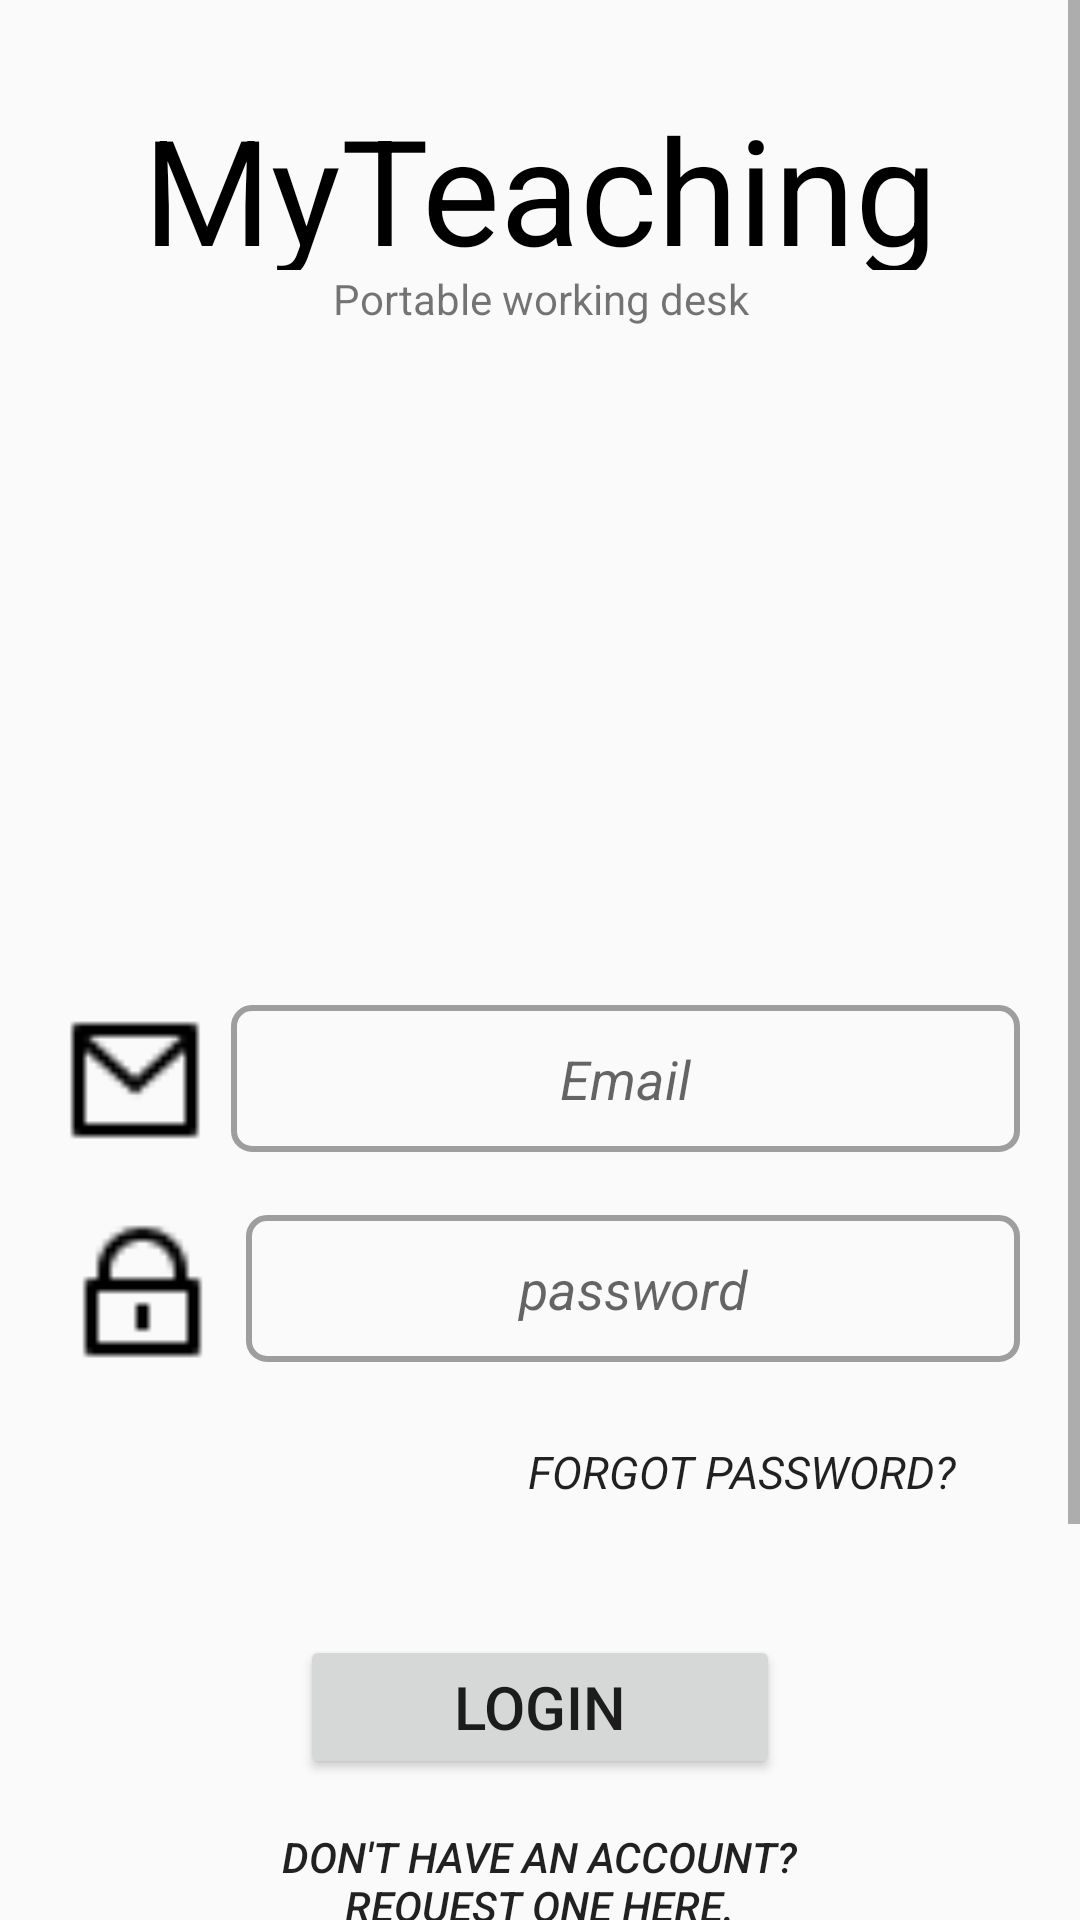

This screen was rendered from an Android layout file. Write that file and the resources it references.
<!-- AndroidManifest.xml: application theme Theme.Examinations -->
<!-- res/layout/activity_leclogin.xml -->
<?xml version="1.0" encoding="utf-8"?>
<LinearLayout xmlns:android="http://schemas.android.com/apk/res/android"
    xmlns:tools="http://schemas.android.com/tools"
    android:layout_width="match_parent"
    android:layout_height="match_parent"
    android:orientation="vertical"
    tools:context=".leclogin">

    <ScrollView
        android:layout_width="match_parent"
        android:layout_height="match_parent"
        android:fillViewport="true">

    <LinearLayout
        android:layout_width="match_parent"
        android:layout_height="match_parent"
        android:orientation="vertical">

    <TextView
        android:layout_width="match_parent"
        android:layout_height="60dp"
        android:layout_marginTop="30dp"
        android:gravity="center"
        android:textColor="@color/black"
        android:textSize="49sp"
        android:text="@string/myteaching">
    </TextView>
    <TextView
        android:layout_width="match_parent"
        android:layout_height="wrap_content"
        android:text="@string/portable_working_desk"
        android:gravity="center"
        >
    </TextView>

    <ImageView
        android:layout_width="342dp"
        android:layout_height="176dp"
        android:layout_gravity="center"
        android:layout_marginTop="40dp"
        android:padding="4dp"
        android:src="@drawable/teacher">

    </ImageView>

    <LinearLayout
        android:layout_width="match_parent"
        android:layout_height="wrap_content"
        android:layout_gravity="center"
        android:layout_marginTop="10dp"
        android:orientation="vertical">

        <LinearLayout
            android:layout_width="match_parent"
            android:layout_height="wrap_content"
            android:orientation="horizontal">

            <ImageView
                android:layout_width="50dp"
                android:layout_height="50dp"
                android:layout_marginStart="20dp"
                android:layout_marginEnd="0dp"
                android:src="@drawable/mail"></ImageView>

            <EditText
                android:id="@+id/email"
                android:layout_width="match_parent"
                android:layout_height="49dp"
                android:layout_marginStart="7dp"
                android:textStyle="italic"
                android:layout_marginEnd="20dp"
                android:hint="@string/email"
                android:textAlignment="center"
                android:inputType="textEmailAddress"
                android:layout_weight="1"
                android:background="@drawable/box">
            </EditText>
        </LinearLayout>

        <LinearLayout
            android:layout_width="match_parent"
            android:layout_height="wrap_content"
            android:layout_marginTop="20dp"
            android:orientation="horizontal">
            <ImageView
                android:layout_width="55dp"
                android:layout_height="51dp"
                android:layout_marginStart="20dp"
                android:src="@drawable/password">
            </ImageView>
            <EditText
                android:id="@+id/pass"
                android:layout_width="match_parent"
                android:layout_height="49dp"
                android:layout_marginStart="7dp"
                android:textStyle="italic"
                android:layout_marginEnd="20dp"
                android:inputType="textPassword"
                android:hint="@string/password"
                android:textAlignment="center"
                android:background="@drawable/box">
            </EditText>
        </LinearLayout>

    <Button
        android:layout_width="wrap_content"
        android:layout_height="49dp"
        android:layout_marginEnd="41dp"
        android:layout_gravity="right"
        android:layout_marginTop="10dp"
        android:layout_marginBottom="10dp"
        android:background="@color/material_on_surface_stroke"
        android:fontFamily="sans-serif"
        android:textStyle="italic"
        android:text="@string/forgot_password"
        android:textSize="15sp">

    </Button>

    <Button
        android:id="@+id/Lec_Marks_Enter"
        android:layout_width="160dp"
        android:layout_height="wrap_content"
        android:layout_gravity="center"
        android:layout_marginTop="20dp"
        android:layout_marginBottom="10dp"
        android:text="@string/login"
        android:textSize="20sp">

    </Button>

        <Button
            android:id="@+id/lec_signup"
            android:layout_width="213dp"
            android:layout_height="wrap_content"
            android:layout_gravity="center"
            android:background="@color/material_on_surface_stroke"
            android:text="Don't have an account? request one here."
            android:textStyle="italic"></Button>

    <TextView
        android:layout_width="wrap_content"
        android:layout_height="wrap_content"
        android:text="@string/an_office_away_from_the_office"
        android:textAlignment="center"
          android:textSize="15sp"
        android:textColor="@color/black"
        android:layout_gravity="center"
        android:layout_marginTop="125dp"
        android:layout_marginBottom="10dp"
        >

    </TextView>

    </LinearLayout>
    </LinearLayout>
    </ScrollView>
</LinearLayout>
<!-- resources referenced by this layout -->
<resources>
  <color name="black">#FF000000</color>
  <!-- drawable box (drawable) -->
  <shape xmlns:android="http://schemas.android.com/apk/res/android"
      android:shape="rectangle">
  
      
  
  
      
      <stroke
          android:width="2dp"
          android:color="@color/grey" />
  
      
      <corners android:radius="6dp" />
  </shape>
  <!-- drawable mail: png bitmap (drawable, 383 bytes) -->
  <!-- drawable password: png bitmap (drawable, 350 bytes) -->
  <string name="an_office_away_from_the_office">An Office Away from the office</string>
  <string name="email">Email</string>
  <string name="forgot_password">forgot password?</string>
  <string name="login">Login</string>
  <string name="myteaching">MyTeaching</string>
  <string name="password">password</string>
  <string name="portable_working_desk">Portable working desk</string>
  <style name="Theme.Examinations" parent="Base.Theme.Examinations" />
  <color name="grey">#9E9E9E</color>
  <style name="Base.Theme.Examinations" parent="Theme.AppCompat.Light.NoActionBar">
          
          
      </style>
</resources>
